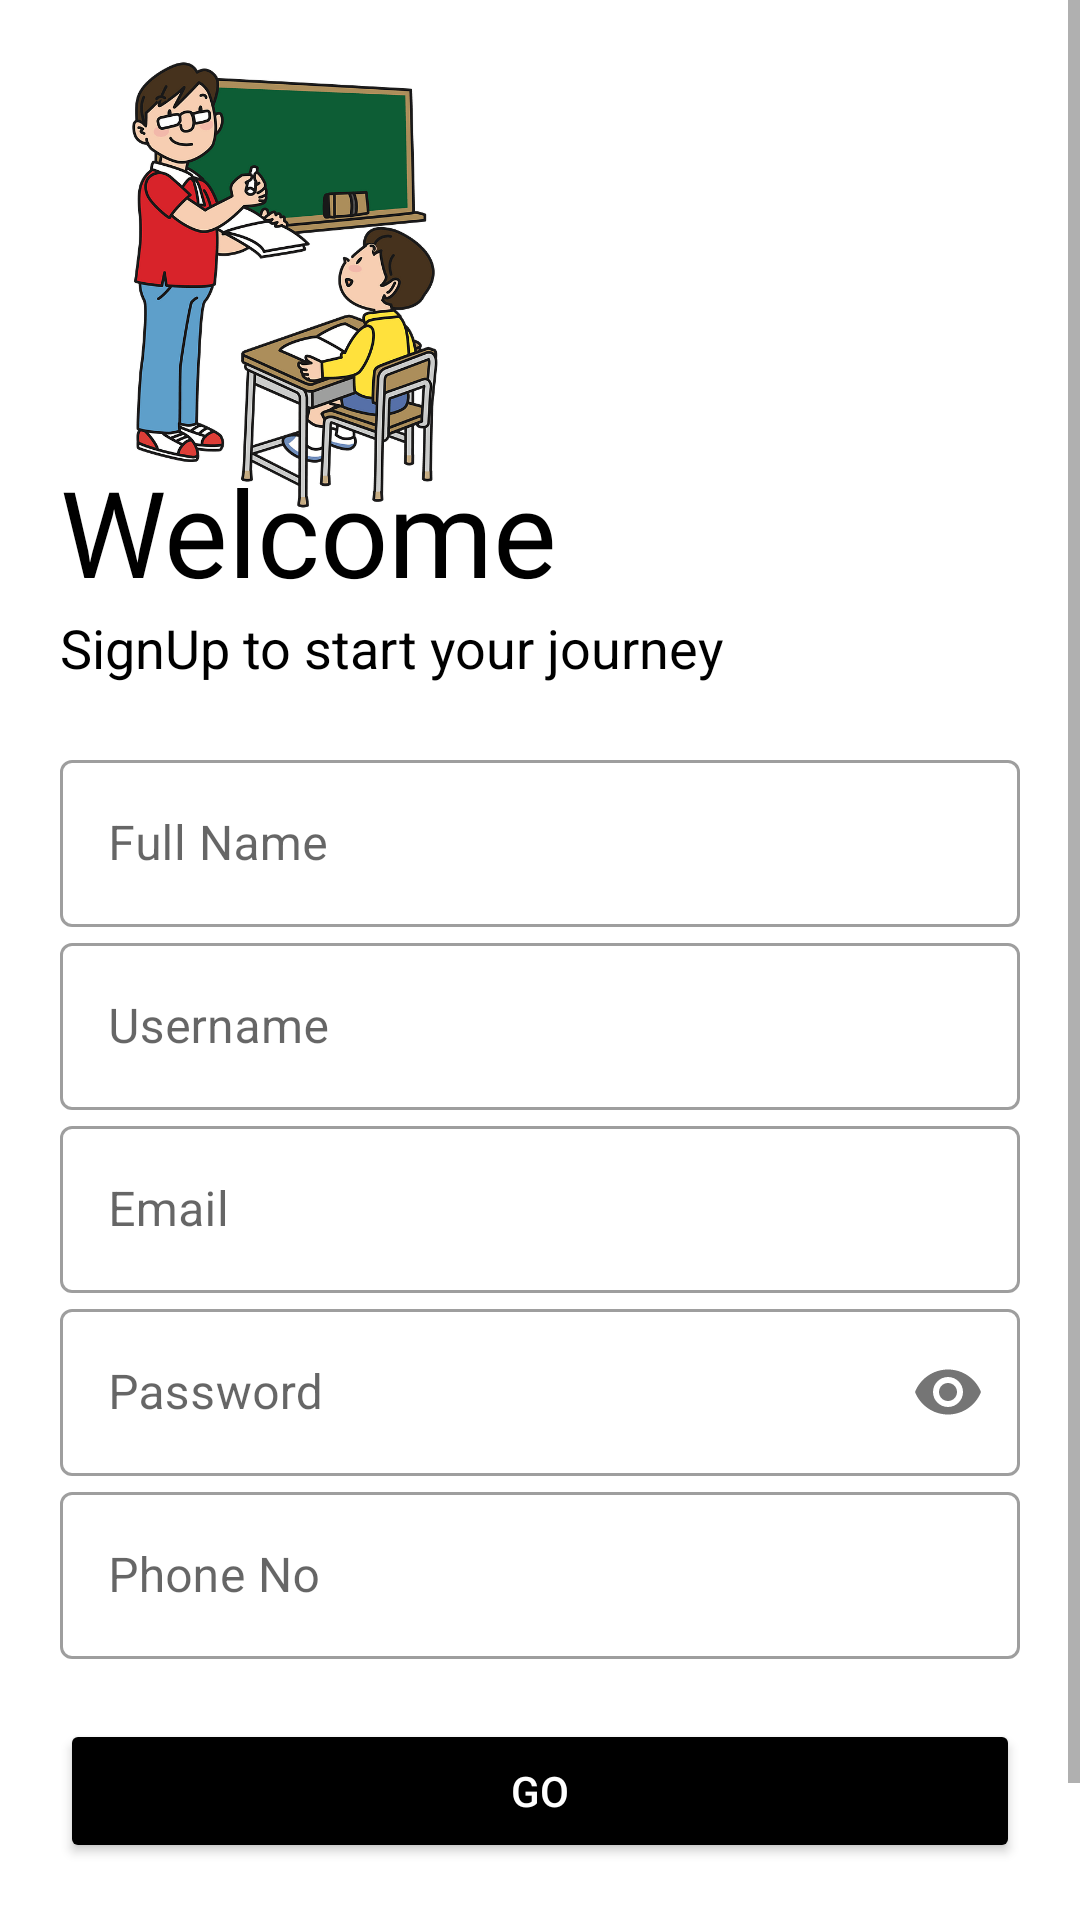

Layout XML and referenced resources for this Android screen:
<!-- AndroidManifest.xml: application theme Theme.LectureAlert -->
<!-- res/layout/activity_sign_up.xml -->
<?xml version="1.0" encoding="utf-8"?>
<ScrollView
    android:layout_height="match_parent"
    android:layout_width="match_parent"
    xmlns:android="http://schemas.android.com/apk/res/android">
<LinearLayout xmlns:android="http://schemas.android.com/apk/res/android"
    xmlns:app="http://schemas.android.com/apk/res-auto"
    xmlns:tools="http://schemas.android.com/tools"
    android:layout_width="match_parent"
    android:layout_height="match_parent"
    tools:context=".SignUpActivity"
    android:orientation="vertical"
    android:background="#fff"
    android:padding="20sp">

    <ImageView
        android:layout_width="150dp"
        android:layout_height="150dp"
        android:src="@drawable/teacher"
        android:transitionName="logo_name"/>

    <TextView
        android:id="@+id/txtWelcomeSignUp"
        android:layout_width="wrap_content"
        android:layout_height="wrap_content"
        android:text="Welcome"
        android:textSize="40sp"
        android:fontFamily="@font/bungee"
        android:layout_marginTop="-20dp"
        android:textColor="@color/black"
        android:transitionName="logo_text"/>

    <TextView
        android:layout_width="wrap_content"
        android:layout_height="wrap_content"
        android:text="SignUp to start your journey"
        android:textColor="@color/black"
        android:textSize="18sp"/>

    <LinearLayout
        android:layout_width="match_parent"
        android:layout_height="wrap_content"
        android:orientation="vertical"
        android:layout_marginTop="20dp"
        android:layout_marginBottom="20dp">

        <com.google.android.material.textfield.TextInputLayout
            android:id="@+id/edtName"
            android:layout_width="match_parent"
            android:layout_height="wrap_content"
            style="@style/Widget.MaterialComponents.TextInputLayout.OutlinedBox"
            android:hint="Full Name">

            <com.google.android.material.textfield.TextInputEditText
                android:layout_width="match_parent"
                android:layout_height="wrap_content"
                android:inputType="text"/>


        </com.google.android.material.textfield.TextInputLayout>

        <com.google.android.material.textfield.TextInputLayout
            android:id="@+id/edtUserName"
            android:layout_width="match_parent"
            android:layout_height="wrap_content"
            style="@style/Widget.MaterialComponents.TextInputLayout.OutlinedBox"
            android:hint="Username"

            app:counterMaxLength="15">

            <com.google.android.material.textfield.TextInputEditText
                android:layout_width="match_parent"
                android:layout_height="wrap_content"
                android:inputType="text"/>


        </com.google.android.material.textfield.TextInputLayout>

        <com.google.android.material.textfield.TextInputLayout
            android:id="@+id/edtEmail"
            android:layout_width="match_parent"
            android:layout_height="wrap_content"
            style="@style/Widget.MaterialComponents.TextInputLayout.OutlinedBox"
            android:hint="Email"
            >

            <com.google.android.material.textfield.TextInputEditText
                android:layout_width="match_parent"
                android:layout_height="wrap_content"
                android:inputType="textEmailAddress"/>


        </com.google.android.material.textfield.TextInputLayout>

        <com.google.android.material.textfield.TextInputLayout
            android:id="@+id/edtPassword"
            android:layout_width="match_parent"
            android:layout_height="wrap_content"
            style="@style/Widget.MaterialComponents.TextInputLayout.OutlinedBox"
            android:hint="Password"
            app:passwordToggleEnabled="true">

            <com.google.android.material.textfield.TextInputEditText
                android:layout_width="match_parent"
                android:layout_height="wrap_content"
                android:inputType="textPassword"/>


        </com.google.android.material.textfield.TextInputLayout>

        <com.google.android.material.textfield.TextInputLayout
            android:id="@+id/edtMobileNumber"
            android:layout_width="match_parent"
            android:layout_height="wrap_content"
            style="@style/Widget.MaterialComponents.TextInputLayout.OutlinedBox"
            android:hint="Phone No">

            <com.google.android.material.textfield.TextInputEditText
                android:layout_width="match_parent"
                android:layout_height="wrap_content"
                android:inputType="number"/>


        </com.google.android.material.textfield.TextInputLayout>
    </LinearLayout>

    <Button
        android:id="@+id/btnRegister"
        android:layout_width="match_parent"
        android:layout_height="wrap_content"
        android:text="GO"
        android:backgroundTint="#000"
        android:textColor="#fff"
        />

    <Button
        android:id="@+id/btnRegisterToLogin"
        android:layout_width="match_parent"
        android:layout_height="wrap_content"
        android:text="Already have an account ? Login"
        android:backgroundTint="#00000000"
        android:textColor="@color/black"
        android:outlineProvider="none"/>








</LinearLayout>
</ScrollView>
<!-- resources referenced by this layout -->
<resources>
  <!-- drawable teacher: png bitmap (drawable-v24, 80521 bytes) -->
  <style name="Theme.LectureAlert" parent="Theme.MaterialComponents.DayNight.NoActionBar">
          
          <item name="colorPrimary">@color/purple_500</item>
          <item name="colorPrimaryVariant">@color/purple_700</item>
          <item name="colorOnPrimary">@color/white</item>
          
          <item name="colorSecondary">@color/teal_200</item>
          <item name="colorSecondaryVariant">@color/teal_700</item>
          <item name="colorOnSecondary">@color/black</item>
          
          <item name="android:statusBarColor" tools:targetApi="l">?attr/colorPrimaryVariant</item>
          
  
      </style>
  <!-- not gathered from this repository: default colours our renderer supplied (Android Studio template values) -->
  <color name="purple_500">#FF6200EE</color>
  <color name="purple_700">#FF3700B3</color>
  <color name="teal_200">#FF03DAC5</color>
  <color name="teal_700">#FF018786</color>
  <color name="black">#FF000000</color>
  <color name="white">#FFFFFFFF</color>
</resources>
